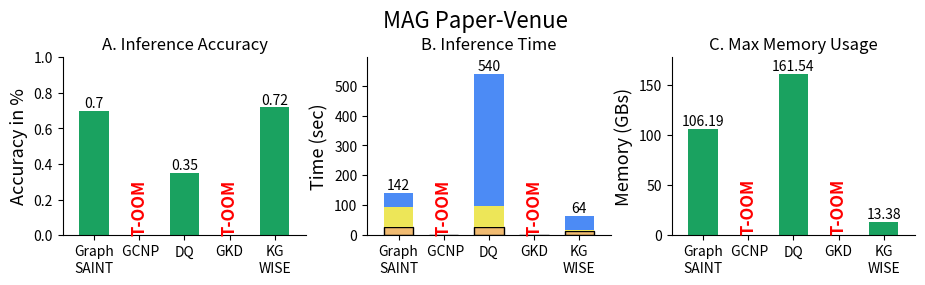
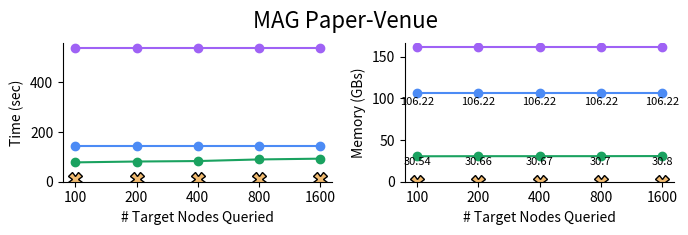

Write the Python code that produced these figures, in order.
import matplotlib.pyplot as plt
import numpy as np

save = True
# Data for the bars
labels = ['Graph\nSAINT', ' GCNP', 'DQ', 'GKD', 'KG\nWISE']  # 'Default\nTOSA' [3]

# Inference_TIME
inference_time_Load_Default = [27.21]
inference_time_Model_Default = [67.3]
inference_time_Inf_Default = [47.82]

inference_time_Load_KG_WISE = [13.35]
inference_time_Model_KG_WISE = [4.18]
inference_time_Inf_KG_WISE = [47.4]

inference_time_Load_Prune = [0]
inference_time_Model_Prune = [0]
inference_time_Inf_Prune = [0]

inference_time_Load_GKD = [0]

# inference_time_Load_Default_TOSA = [25.91 ]
# inference_time_Model_Default_TOSA = [19.02]
# inference_time_Inf_Default_TOSA = [37.42]

inference_time_Load_DQ = [25.77]
inference_time_Model_DQ = [72.33]
inference_time_Inf_DQ = [442.56]

# ACCURACY
accuracy_Default = [0.7]
accuracy_KG_WISE = [0.72]
accuracy_Prune_train = [0]
# accuracy_Default_TOSA = [0.79]
accuracy_DQ = [0.35]
accuracy_GKD = [0]

# MAX RAM USAGE
ram_Default = [106.19]
ram_KG_WISE = [13.38]
ram_Prune_train = [0]
# ram_Default_TOSA = [40.68]
ram_DQ = [161.54]
ram_GKD = [0]

x = np.arange(len(labels))

# Width of the bars
width = 0.65

# Create a new figure
# fig = plt.figure(figsize=(14, 7))
fig = plt.figure(figsize=(11, 6))
fig.suptitle('MAG Paper-Venue', fontsize=16, y=0.96)

# ACCURACY subplot
ax2 = fig.add_subplot(231)
bars2_1 = ax2.bar(x[0], accuracy_Default, width, color='#1aa260', label='Default')  # 4c8bf5
bars2_2 = ax2.bar(x[1], accuracy_Prune_train, width, color='#1aa260', label='GCNP')  # F1BB71
bars2_5 = ax2.bar(x[2], accuracy_DQ, width, color='#1aa260', label='DQ')
bars2_3 = ax2.bar(x[3], accuracy_GKD, width, color='#1aa260', label='GKD')  # CBF7DD
bars2_4 = ax2.bar(x[4], accuracy_KG_WISE, width, color='#1aa260', label='KG-WISE')

ax2.set_ylabel('Accuracy in %', fontsize=13)
ax2.set_title('A. Inference Accuracy', fontsize=12)
ax2.set_xticks(x)
ax2.set_xticklabels(labels, fontsize=10)
# ax2.tick_params(axis='y', labelsize=13)
ax2.set_ylim(0, 1)
ax2.margins(x=0.08)
ax2.spines['top'].set_visible(False)
ax2.spines['right'].set_visible(False)
for bars in [bars2_1, bars2_5, bars2_4]:  # bars2_3 (KG-TOSA)
    for bar in bars:
        yval = bar.get_height()
        ax2.text(bar.get_x() + bar.get_width() / 2.0, yval + 0, yval, ha='center', va='bottom')
# Adding red "X" annotation for 'GCNP' bars
for bars in [bars2_2, bars2_3]:
    for bar in bars:
        ax2.text(bar.get_x() + bar.get_width() / 2.0, bar.get_height(), 'T-OOM', ha='center', va='bottom', color='red',
                 fontsize=12, fontweight='bold', rotation=90)

# fig.savefig('/home/<user>/GitRepos/Bar_graphs/TRAINING_wise_v_prune/MAG_INF-ACC.pdf', dpi=1200, bbox_inches='tight',format='pdf')

# inference_time subplot
ax1 = fig.add_subplot(232)

bars1_1a = ax1.bar(x[0], inference_time_Load_Default, width, color='#F1BB71', label='Load', edgecolor='black')
bars1_1b = ax1.bar(x[0], inference_time_Model_Default, width, bottom=inference_time_Load_Default, color='#ede658',
                   label='Model')
bars1_1c = ax1.bar(x[0], inference_time_Inf_Default, width,
                   bottom=np.add(inference_time_Load_Default, inference_time_Model_Default), color='#4c8bf5',
                   label='Inference')

bars1_2a = ax1.bar(x[1], inference_time_Load_Prune, width, color='#F1BB71', edgecolor='black')
bars1_2b = ax1.bar(x[1], inference_time_Model_Prune, width, bottom=inference_time_Load_Prune, color='#ede658')
bars1_2c = ax1.bar(x[1], inference_time_Inf_Prune, width,
                   bottom=np.add(inference_time_Load_Prune, inference_time_Model_Prune), color='#4c8bf5')

bars1_3a = ax1.bar(x[3], inference_time_Load_GKD, width, color='#F1BB71', edgecolor='black')
# bars1_3b = ax1.bar(x[4], inference_time_Model_Default_TOSA, width, bottom=inference_time_Load_Default_TOSA, color='#ede658')
# bars1_3c = ax1.bar(x[4], inference_time_Inf_Default_TOSA, width, bottom=np.add(inference_time_Load_Default_TOSA, inference_time_Model_Default_TOSA), color='#4c8bf5')

bars1_4a = ax1.bar(x[4], inference_time_Load_KG_WISE, width, color='#F1BB71', edgecolor='black')
bars1_4b = ax1.bar(x[4], inference_time_Model_KG_WISE, width, bottom=inference_time_Load_KG_WISE, color='#ede658')
bars1_4c = ax1.bar(x[4], inference_time_Inf_KG_WISE, width,
                   bottom=np.add(inference_time_Load_KG_WISE, inference_time_Model_KG_WISE), color='#4c8bf5')

bars1_5a = ax1.bar(x[2], inference_time_Load_DQ, width, color='#F1BB71', edgecolor='black')
bars1_5b = ax1.bar(x[2], inference_time_Model_DQ, width, bottom=inference_time_Load_DQ, color='#ede658')
bars1_5c = ax1.bar(x[2], inference_time_Inf_DQ, width, bottom=np.add(inference_time_Load_DQ, inference_time_Model_DQ),
                   color='#4c8bf5')

ax1.set_ylabel('Time (sec)', fontsize=13)
ax1.set_title('B. Inference Time', fontsize=12)
ax1.set_xticks(x)
ax1.set_xticklabels(labels, fontsize=10)
# ax1.tick_params(axis='y', labelsize=13)
ax1.margins(x=0.08)
ax1.spines['top'].set_visible(False)
ax1.spines['right'].set_visible(False)
# ax1.legend(loc='upper center', bbox_to_anchor=(0.5, -0.15), ncol=3)
# ax1.legend([bars1_1a, bars1_1b], ['Load', 'Inference'], loc='lower center', bbox_to_anchor=(0.5, 1.1), ncol=2)
# ax1.legend([bars1_1a, bars1_1b], ['Load', 'Inference'], loc='upper left', bbox_to_anchor=(0.55, 1), ncol=1)
# ax1.legend([bars1_1a, bars1_1b, bars1_1c], ['Pre-Process', 'Model Load', 'Inference'], loc='upper left', bbox_to_anchor=(0.55, 1), ncol=3)

""" Graph_SAINT bars """
gSaint_bars = [bars1_1a, bars1_1b, bars1_1c]
max_val = 0
for bars in gSaint_bars:
    max_val += bars[0].get_height()
    if bars is gSaint_bars[-1]:
        for bar in bars:
            yval = bar.get_height() + bar.get_y()
            ax1.text(bar.get_x() + bar.get_width() / 2.0, yval + 1, int(max_val), ha='center', va='bottom')

""" GCNP Bars """
# gcnp_bars = [bars1_2a,bars1_2b,bars1_2c]
# max_val = 0
# for bars in gcnp_bars:
#     max_val += bars[0].get_height()
#     if bars is gcnp_bars[-1]:
#         for bar in bars:
#             yval = bar.get_height() + bar.get_y()
#             ax1.text(bar.get_x() + bar.get_width()/2.0, yval + 1, int(max_val), ha='center', va='bottom')
""" DQ Bars """
dq_bars = [bars1_5a, bars1_5b, bars1_5c]
max_val = 0
for bars in dq_bars:
    max_val += bars[0].get_height()
    if bars is dq_bars[-1]:
        for bar in bars:
            yval = bar.get_height() + bar.get_y()
            ax1.text(bar.get_x() + bar.get_width() / 2.0, yval + 1, int(max_val), ha='center', va='bottom')

""" KG-WISE Bars """
kgWise_bars = [bars1_4a, bars1_4b, bars1_4c]
max_val = 0
for bars in kgWise_bars:
    max_val += bars[0].get_height()
    if bars is kgWise_bars[-1]:
        for bar in bars:
            yval = bar.get_height() + bar.get_y()
            ax1.text(bar.get_x() + bar.get_width() / 2.0, yval + 1, int(max_val), ha='center', va='bottom')

# Adding text values on top of the bars
# for bars in [bars1_1a, bars1_1b,bars1_5a,bars1_5b,bars1_5c ,bars1_1c,  bars1_4a, bars1_4b, bars1_4c]: # bars1_3a, bars1_3b, bars1_3c KG-TOSA
#     for bar in bars:
#         yval = bar.get_height() + bar.get_y()
#         ax1.text(bar.get_x() + bar.get_width()/2.0, yval + 1, int(bar.get_height()), ha='center', va='bottom')

# Adding red "X" annotation for 'GCNP' bars
for bars in [bars1_2a, bars1_3a]:
    for bar in bars:
        ax1.text(bar.get_x() + bar.get_width() / 2.0, bar.get_height() + 0.2, 'T-OOM', ha='center', va='bottom',
                 color='red', fontsize=12, fontweight='bold', rotation=90)

# ax1.set_ylim(0, max(inference_time_Inf_Default + inference_time_Inf_Default_TOSA+inference_time_Inf_Prune + inference_time_Inf_KG_WISE) * 2)
# Set y-axis limit to accommodate stacked bars
max_ylim = max((inference_time_Load_Default[0] + inference_time_Model_Default[0] + inference_time_Inf_Default[0]),  # ,+
               # (inference_time_Load_Default_TOSA[0] + inference_time_Model_Default_TOSA[0] + inference_time_Inf_Default_TOSA[0]),# +
               (inference_time_Load_Prune[0] + inference_time_Model_Prune[0] + inference_time_Inf_Prune[0]),  # +
               (inference_time_Load_KG_WISE[0] + inference_time_Model_KG_WISE[0] + inference_time_Inf_KG_WISE[0]),
               (inference_time_Load_DQ[0] + inference_time_Model_DQ[0] + inference_time_Inf_DQ[0]), ) * 1.1
ax1.set_ylim(0, max_ylim)
print(f'MAX Y_LIM is {max_ylim}')

# fig.savefig('/home/<user>/GitRepos/Bar_graphs/TRAINING_wise_v_prune/MAG_INF-TIME.pdf', dpi=1200, bbox_inches='tight',format='pdf')

# MAX RAM USAGE subplot
ax3 = fig.add_subplot(233)
bars3_1 = ax3.bar(x[0], ram_Default, width, color='#1aa260', label='Default')
bars3_2 = ax3.bar(x[1], ram_Prune_train, width, color='#1aa260', label='GCNP')
bars3_3 = ax3.bar(x[3], ram_GKD, width, color='#1aa260', label='GKD')
bars3_4 = ax3.bar(x[4], ram_KG_WISE, width, color='#1aa260', label='KG-WISE')
bars3_5 = ax3.bar(x[2], ram_DQ, width, color='#1aa260', label='DQ')

ax3.set_ylabel('Memory (GBs)', fontsize=13)
ax3.set_title('C. Max Memory Usage', fontsize=12)
ax3.set_xticks(x)
ax3.set_xticklabels(labels, fontsize=10)
# ax3.tick_params(axis='y', labelsize=13)
ax3.margins(x=0.08)
ax3.set_ylim(0, max(ram_Default + ram_Prune_train + ram_KG_WISE + ram_DQ) * 1.1)
# ax3.legend(loc='upper center', bbox_to_anchor=(0.5, -0.15), ncol=3)
ax3.spines['top'].set_visible(False)
ax3.spines['right'].set_visible(False)
for bars in [bars3_1, bars3_5, bars3_4]:  # bars3_3
    for bar in bars:
        yval = bar.get_height()
        ax3.text(bar.get_x() + bar.get_width() / 2.0, yval + 0.5, round(yval, 2), ha='center', va='bottom')

# Adding red "X" annotation for 'GCNP' bars
for bars in [bars3_2, bars3_3]:
    for bar in bars:
        ax3.text(bar.get_x() + bar.get_width() / 2.0, bar.get_height() + 0.2, 'T-OOM', ha='center', va='bottom',
                 color='red', fontsize=12, fontweight='bold', rotation=90)

# fig.savefig('/home/<user>/GitRepos/Bar_graphs/TRAINING_wise_v_prune/DBLP_INF-MEM.pdf', dpi=1200, bbox_inches='tight',format='pdf')
# Adjust layout
# plt.subplots_adjust(wspace=0.4, hspace=0.6)
fig.subplots_adjust(wspace=0.25, hspace=0.6)  # Adjust horizontal spacing between subplots.
if save:
    plt.savefig('MAG_INF_combined_plots.pdf', dpi=1200,
                bbox_inches='tight', format='pdf')

if True:
    num_targets = ['100', '200', '400', '800', '1600']  # Example target counts, replace with actual values if needed

    # Total Inference Times
    default_time = [142.33 for x in range(len(num_targets))]
    gcnp_time = [10 for x in range(len(num_targets))]
    DQ_time = [539 for x in range(len(num_targets))]
    # kg_tosa_time = [83.6 for x in range(len(num_targets))]
    kg_wise_time = [77.97, 81.42, 83.27, 89.79, 92.91]

    # MAX RAM Usage
    # Data for Max RAM Usage
    default_RAM = [106.22 for _ in range(len(num_targets))]
    gcnp_RAM = [0 for _ in range(len(num_targets))]
    DQ_RAM = [161.54 for _ in range(len(num_targets))]
    # kg_tosa_RAM = [40.68 for _ in range(len(num_targets))]
    kg_wise_RAM = [30.54, 30.66, 30.67, 30.7, 30.8]

    fig, axs = plt.subplots(1, 2, figsize=(7, 2.5))
    fig.suptitle('MAG Paper-Venue', fontsize=16, y=0.92)  # y=1.04)

    colors = ['#4c8bf5', '#F1BB71', '#CBF7DD', '#1aa260', '#9f62f5']

    # Plot lines for each category
    axs[0].plot(num_targets, default_time, marker='o', color=colors[0], label=labels[0])
    axs[0].plot(num_targets, gcnp_time, marker='X', markerfacecolor=colors[1], linestyle='', markeredgecolor='black',
                markersize=10, color=colors[1], label=labels[1])
    # axs[0].plot(num_targets, kg_tosa_time, marker='o', color=colors[2], label=labels[3])
    axs[0].plot(num_targets, kg_wise_time, marker='o', color=colors[3], label=labels[3])
    axs[0].plot(num_targets, DQ_time, marker='o', color=colors[4], label=labels[2])

    # Adding titles and labels
    # axs[0].set_title('Total Inference Time Against Query Size', fontsize=14)
    axs[0].set_xlabel('# Target Nodes Queried', fontsize=10)
    axs[0].set_ylabel('Time (sec)', fontsize=10)
    axs[0].set_xticks(num_targets)
    axs[0].set_xticklabels(num_targets, fontsize=10)
    axs[0].tick_params(axis='y', labelsize=10)
    axs[0].set_ylim(0, max(default_time[0], DQ_time[0]) + 20)
    axs[0].spines['top'].set_visible(False)
    axs[0].spines['right'].set_visible(False)
    # Adding legend
    # axs[0].legend(loc='upper left', bbox_to_anchor=(0.5, 1.3),ncols=4)

    # Adding value labels on the points
    # for i, v in enumerate(kg_tosa_time):
    #     ax.text(num_targets[i], v + 0.3, str(v), ha='center', va='bottom')
    # for i, v in enumerate(kg_wise_time):
    #     ax.text(num_targets[i], v + 0.3, str(v), ha='center', va='bottom')
    for i, v in enumerate(kg_wise_RAM):
        axs[1].text(num_targets[i], v - 0.8, str(v), ha='center', va='top',fontsize=8)

    for i, v in enumerate(default_RAM):
        axs[1].text(num_targets[i], v - 4.2, str(v), ha='center', va='top', fontsize=8)

    axs[1].plot(num_targets, default_RAM, marker='o', color=colors[0], label=labels[0])
    axs[1].plot(num_targets, gcnp_RAM, marker='X', markerfacecolor=colors[1], linestyle='', markeredgecolor='black',
                markersize=10, color=colors[1], label=labels[1])
    # axs[1].plot(num_targets, kg_tosa_RAM, marker='o', color=colors[2], label=labels[3])
    axs[1].plot(num_targets, kg_wise_RAM, marker='o', color=colors[3], label=labels[3])
    axs[1].plot(num_targets, DQ_RAM, marker='o', color=colors[4], label=labels[2])
    # axs[1].set_title('Max RAM Usage Against Query Size', fontsize=14)
    axs[1].set_xlabel('# Target Nodes Queried', fontsize=10)
    axs[1].set_ylabel('Memory (GBs)', fontsize=10)
    axs[1].set_xticks(num_targets)
    axs[1].set_xticklabels(num_targets, fontsize=10)
    axs[1].tick_params(axis='y', labelsize=10)
    axs[1].set_ylim(0, max(default_RAM[0], DQ_RAM[0]) + 5)
    axs[1].spines['top'].set_visible(False)
    axs[1].spines['right'].set_visible(False)
    handles, labels = [], []

    h, l = axs[0].get_legend_handles_labels()
    handles.extend(h)
    labels.extend(l)
    # Create a single legend outside the subplots
    # fig.legend(handles, labels, loc='upper center',ncols=4,bbox_to_anchor=(0.5, 1.25))
    plt.tight_layout()

    if save:
        # plt.savefig('/home/<user>/GitRepos/Bar_graphs/TRAINING_wise_v_prune/MAG_INF_vTargets.pdf', dpi=1200,bbox_inches='tight', format='pdf')
        plt.savefig('MAG_INF_vTargets.pdf', dpi=1200,bbox_inches='tight', format='pdf')
plt.show()